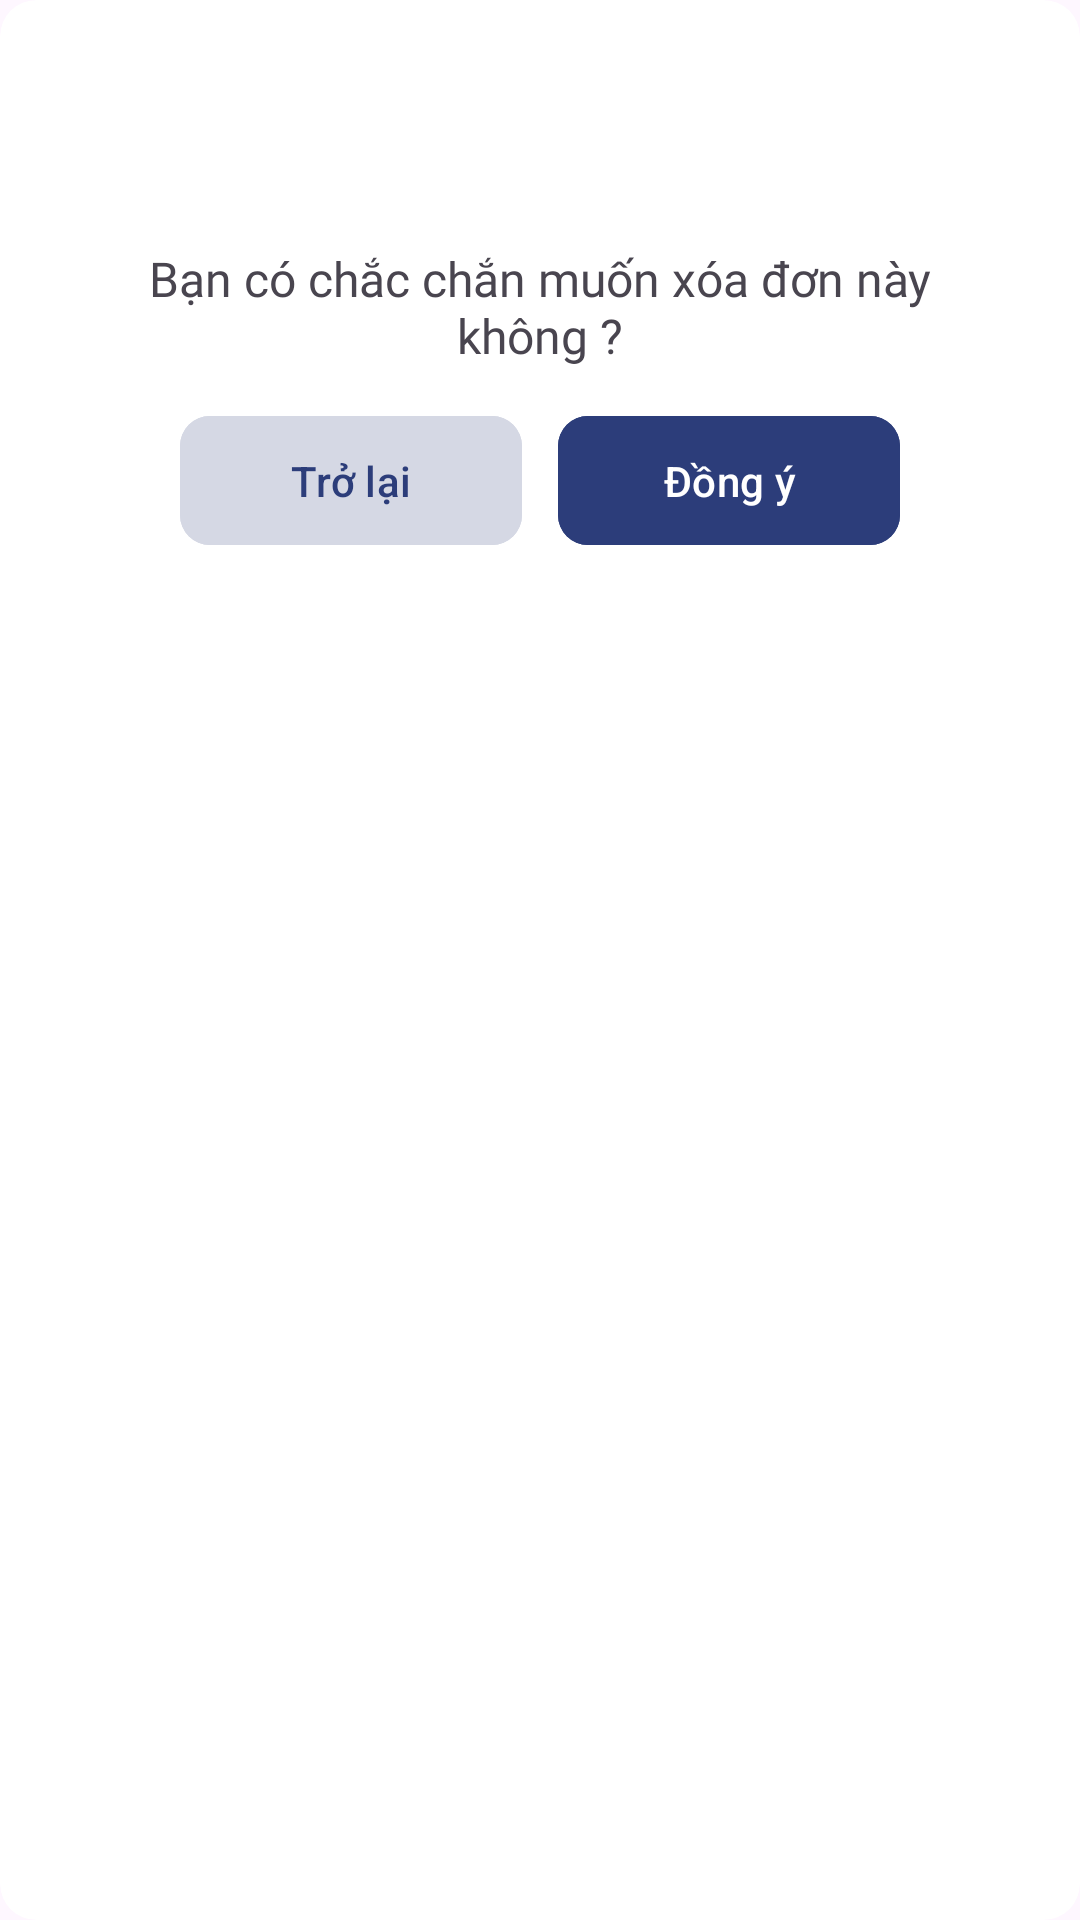

The Android layout XML behind this screen, and the referenced resources:
<!-- AndroidManifest.xml: application theme Theme.IDDoc -->
<!-- res/layout/dialog_delete.xml -->
<?xml version="1.0" encoding="utf-8"?>
<com.google.android.material.card.MaterialCardView android:layout_width="wrap_content"
    xmlns:app="http://schemas.android.com/apk/res-auto"
    xmlns:tools="http://schemas.android.com/tools"
    app:cardBackgroundColor="@color/white"
    android:layout_height="wrap_content"
    app:cardCornerRadius="12dp"
    app:strokeWidth="0dp"
    xmlns:android="http://schemas.android.com/apk/res/android">

    <LinearLayout
        android:layout_width="match_parent"
        android:layout_height="wrap_content"
        android:gravity="center"
        android:minWidth="200dp"
        android:orientation="vertical"
        android:paddingHorizontal="36dp"
        android:paddingVertical="12dp">

        <ImageView
            android:id="@+id/imageView"
            android:layout_width="70dp"
            android:layout_height="70dp"
            android:scaleType="fitXY"
            android:src="@drawable/ic_delete" />

        <TextView
            android:layout_width="wrap_content"
            android:layout_height="wrap_content"
            android:fontFamily="@font/inter_bold"
            android:text="Bạn có chắc chắn muốn xóa đơn này không ?"
            android:textSize="16sp"
            android:textAlignment="center"
            tools:ignore="HardcodedText" />

        <LinearLayout
            android:layout_width="match_parent"
            android:layout_height="wrap_content"
            android:layout_marginHorizontal="24dp"
            android:layout_marginTop="12dp">

            <com.google.android.material.button.MaterialButton
                android:id="@+id/bt_cancel"
                android:layout_width="0dp"
                android:layout_height="wrap_content"
                android:layout_weight="1"
                android:backgroundTint="#D5D8E4"
                android:padding="12dp"
                android:text="Trở lại"
                android:layout_marginEnd="12dp"
                android:textColor="#2C3D7A"
                app:cornerRadius="10dp"
                tools:ignore="HardcodedText" />

            <com.google.android.material.button.MaterialButton
                android:id="@+id/bt_delete"
                android:layout_width="0dp"
                android:layout_height="wrap_content"
                android:layout_weight="1"
                android:backgroundTint="@color/color_enabled"
                android:padding="12dp"
                android:text="Đồng ý"
                app:cornerRadius="10dp"
                tools:ignore="HardcodedText" />
        </LinearLayout>

    </LinearLayout>
</com.google.android.material.card.MaterialCardView>
<!-- resources referenced by this layout -->
<resources>
  <color name="color_enabled">#2C3D7A</color>
  <color name="white">#FFFFFFFF</color>
  <style name="Theme.IDDoc" parent="Base.Theme.IDDoc" />
  <style name="Base.Theme.IDDoc" parent="Theme.Material3.DayNight.NoActionBar">
          
           <item name="colorPrimary">@color/primary_color</item>
          <item name="colorPrimaryVariant">@color/colorPrimaryDark</item>
      </style>
  <color name="primary_color">#2C3D7A</color>
  <!-- not gathered from this repository: default colours our renderer supplied (Android Studio template values) -->
  <color name="colorPrimaryDark">#FF3700B3</color>
</resources>
